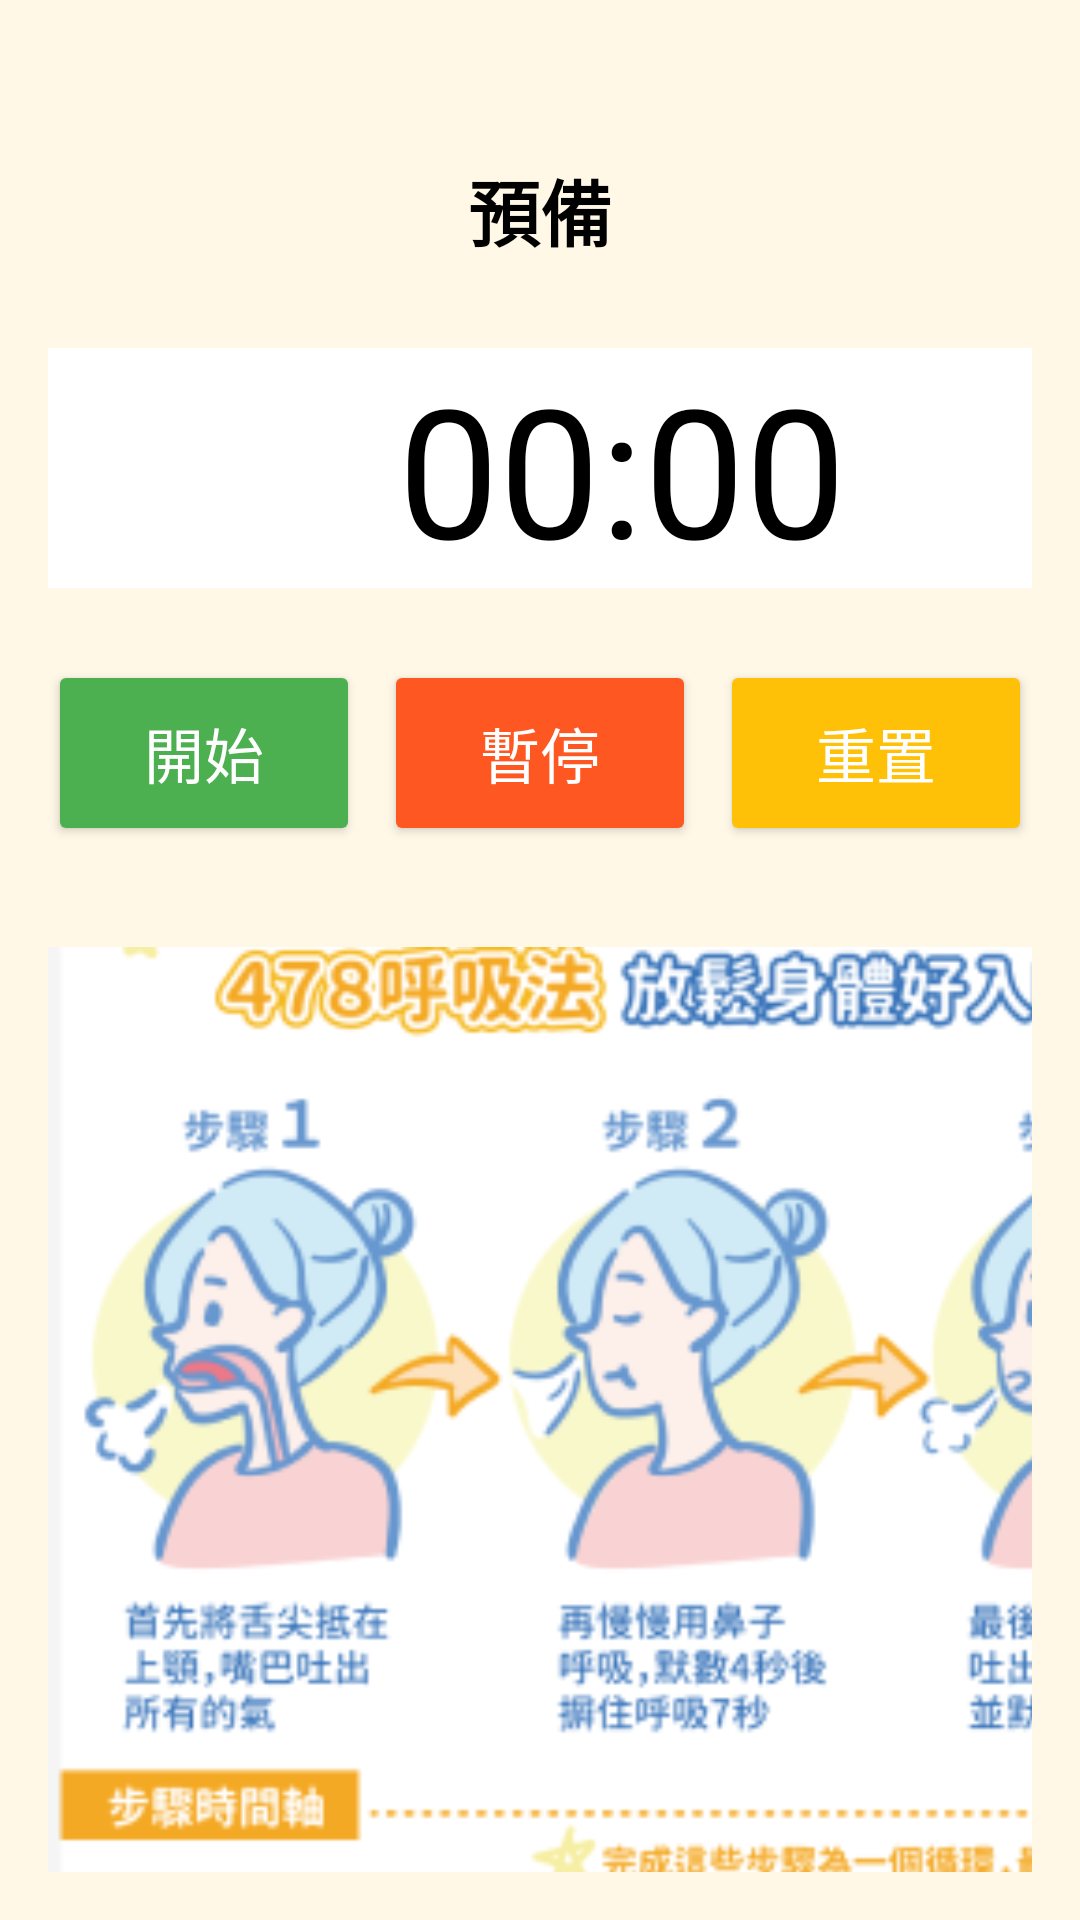

The Android layout XML behind this screen, and the referenced resources:
<!-- AndroidManifest.xml: application theme Theme.Diary -->
<!-- res/layout/fragment_meditation.xml -->
<?xml version="1.0" encoding="utf-8"?>
<LinearLayout xmlns:android="http://schemas.android.com/apk/res/android"
    android:layout_width="match_parent"
    android:layout_height="match_parent"
    android:orientation="vertical"
    android:background="#FFF8E7"
    android:padding="16dp">



    
    <TextView
        android:id="@+id/tvStep"
        android:layout_width="match_parent"
        android:layout_height="60dp"
        android:layout_marginTop="24dp"
        android:gravity="center"
        android:text="預備"
        android:textColor="#000000"
        android:textSize="24sp"
        android:textStyle="bold"
        android:typeface="normal" />

    

    
    <TextView
        android:id="@+id/tvCountdown"
        android:layout_width="383dp"
        android:layout_height="wrap_content"
        android:layout_marginTop="16dp"
        android:background="#FFFFFF"
        android:gravity="center"
        android:text="00:00"
        android:textColor="#000000"
        android:textSize="60sp"
        android:typeface="normal" />

    <LinearLayout
        android:layout_width="match_parent"
        android:layout_height="62dp"
        android:layout_marginTop="24dp"
        android:gravity="center"
        android:orientation="horizontal">

        <Button
            android:id="@+id/btnStart"
            android:layout_width="0dp"
            android:layout_height="match_parent"
            android:layout_weight="1"
            android:backgroundTint="#4CAF50"
            android:text="開始"
            android:textColor="#FFFFFF"
            android:textSize="20sp" />

        <Button
            android:id="@+id/btnPause"
            android:layout_width="0dp"
            android:layout_height="62dp"
            android:layout_marginStart="8dp"
            android:layout_weight="1"
            android:backgroundTint="#FF5722"
            android:text="暫停"
            android:textColor="#FFFFFF"
            android:textSize="20sp" />

        <Button
            android:id="@+id/btnReset"
            android:layout_width="0dp"
            android:layout_height="match_parent"
            android:layout_marginStart="8dp"
            android:layout_weight="1"
            android:backgroundTint="#FFC107"
            android:text="重置"
            android:textColor="#FFFFFF"
            android:textSize="20sp" />
    </LinearLayout>

    
    
    <ImageView
        android:id="@+id/imgLogo"
        android:layout_width="423dp"
        android:layout_height="417dp"
        android:layout_marginBottom="32dp"
        android:adjustViewBounds="true"
        android:scaleType="fitCenter"
        android:src="@drawable/baba" />


</LinearLayout>
<!-- resources referenced by this layout -->
<resources>
  <!-- drawable baba: png bitmap (drawable, 74366 bytes) -->
  <style name="Theme.Diary" parent="Base.Theme.Diary" />
  <style name="Base.Theme.Diary" parent="Theme.Material3.Light.NoActionBar">
          <item name="colorPrimary">@color/purple_200</item>&gt;
      </style>
  <!-- not gathered from this repository: default colours our renderer supplied (Android Studio template values) -->
  <color name="purple_200">#FFBB86FC</color>
</resources>
